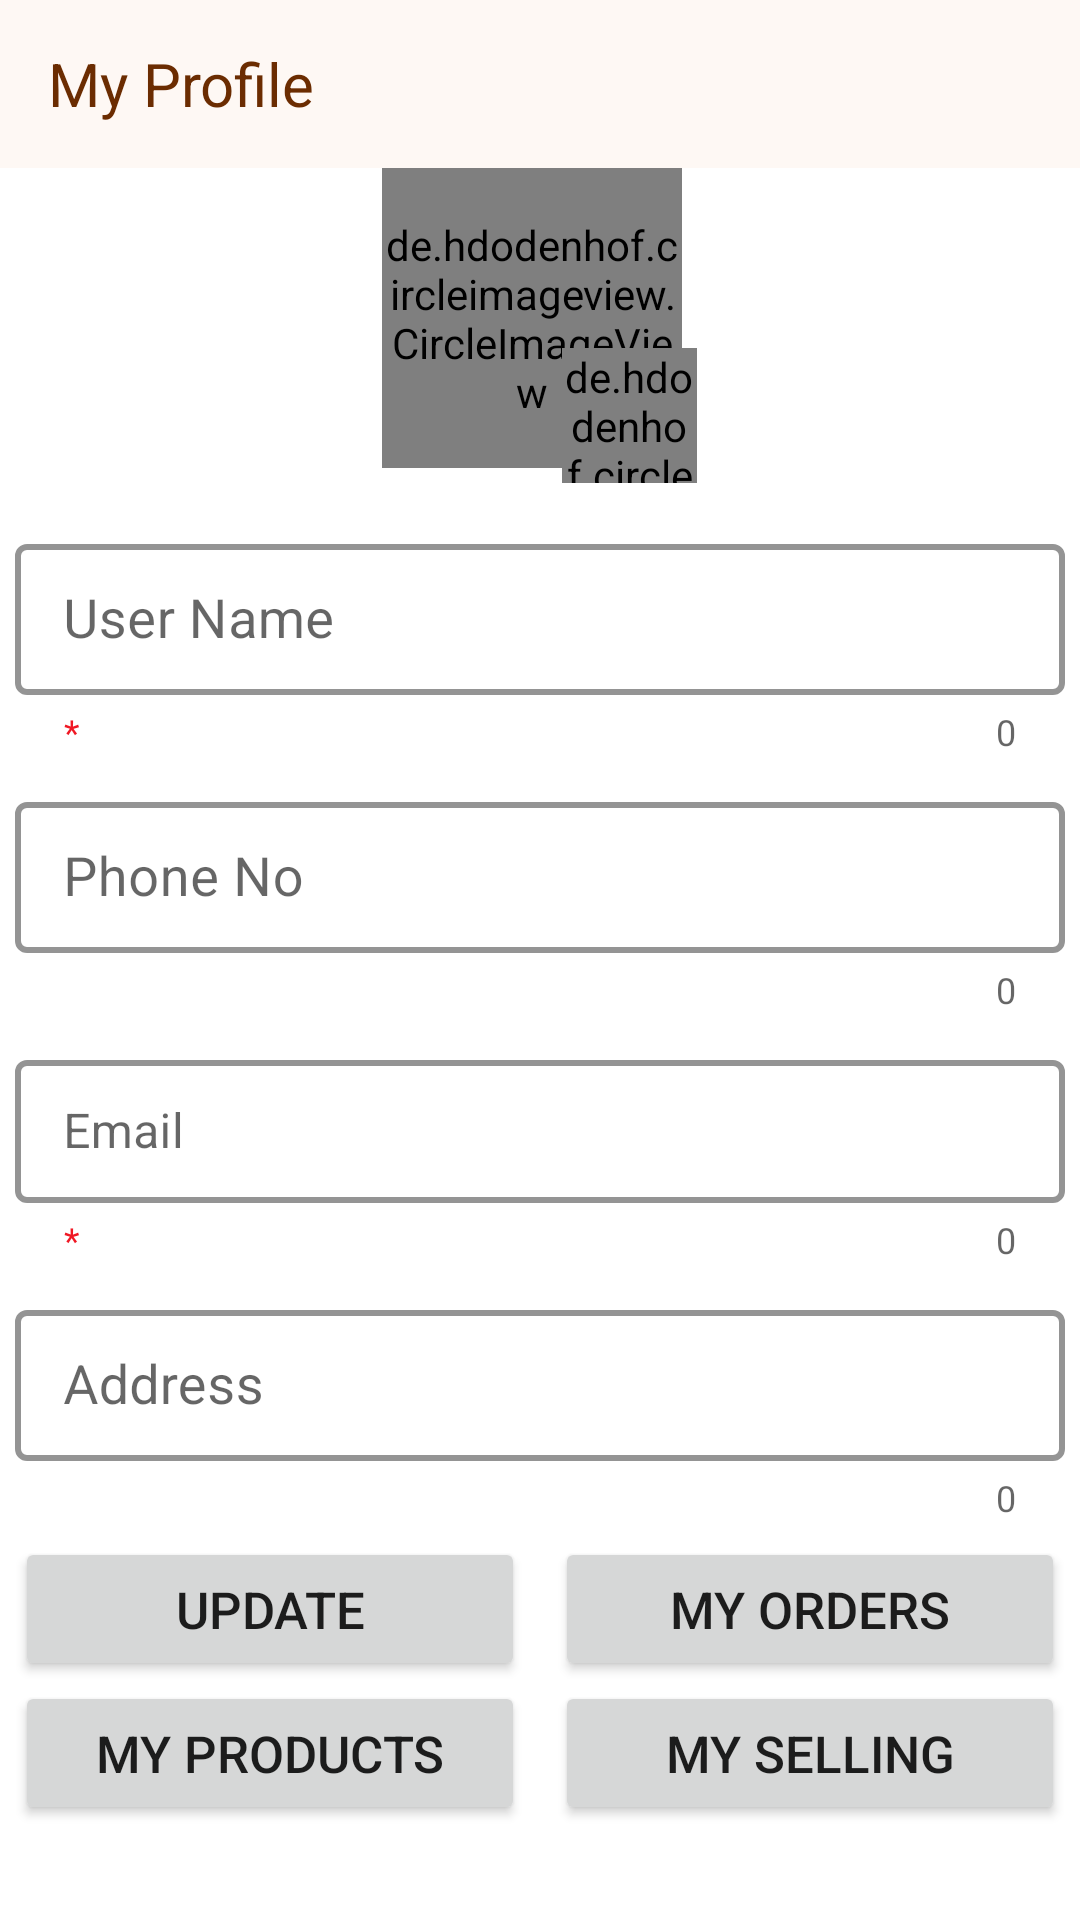

Write the Android layout XML for this screen, with the resource values it uses.
<!-- AndroidManifest.xml: application theme Theme.ECommerce -->
<!-- res/layout/activity_my_profile.xml -->
<?xml version="1.0" encoding="utf-8"?>
<LinearLayout xmlns:android="http://schemas.android.com/apk/res/android"
    xmlns:app="http://schemas.android.com/apk/res-auto"
    xmlns:tools="http://schemas.android.com/tools"
    android:layout_width="match_parent"
    android:layout_height="match_parent"
    android:orientation="vertical"
    tools:context=".User.ActivityMyProfile">

    <androidx.appcompat.widget.Toolbar
        android:id="@+id/myProfileToolbar"
        android:layout_width="match_parent"
        android:layout_height="wrap_content"
        android:background="@color/toolbar_background"
        android:minHeight="?attr/actionBarSize"
        android:theme="?attr/actionBarTheme"
        android:visibility="visible">


        <TextView
            android:id="@+id/MyProfile"
            android:layout_width="wrap_content"
            android:layout_height="wrap_content"
            android:text="My Profile"
            android:textColor="@color/toolbar_text"
            android:textSize="@dimen/toolbar_text">

        </TextView>

    </androidx.appcompat.widget.Toolbar>

    <RelativeLayout
        android:layout_width="match_parent"
        android:layout_height="wrap_content"
        android:gravity="center"
        android:orientation="vertical">

        <de.hdodenhof.circleimageview.CircleImageView
            android:id="@+id/myProfilePicture"
            android:layout_width="@dimen/user_picture"
            android:layout_height="@dimen/user_picture"
            android:layout_gravity="center"
            android:src="@drawable/ic_demo_profile_picture_24"
            app:civ_border_color="@color/black"
            app:civ_border_width="@dimen/border_width" />

        <de.hdodenhof.circleimageview.CircleImageView
            android:id="@+id/myProfilePictureAdd"
            android:layout_width="@dimen/body_icon"
            android:layout_height="@dimen/body_icon"
            android:layout_marginStart="60sp"
            android:layout_marginTop="60sp"
            android:background="?attr/selectableItemBackgroundBorderless"
            android:src="@drawable/ic_add_a_photo_24" />
    </RelativeLayout>

    <ScrollView
        android:layout_width="match_parent"
        android:layout_height="match_parent"
        android:paddingTop="@dimen/layout_pad">

        <LinearLayout
            android:layout_width="match_parent"
            android:layout_height="wrap_content"
            android:orientation="vertical">

            <com.google.android.material.textfield.TextInputLayout
                android:id="@+id/myProfileNameLayout"
                style="@style/textInputLayoutStyle"
                android:layout_width="match_parent"
                android:layout_height="wrap_content"
                app:helperText="*">

                <com.google.android.material.textfield.TextInputEditText
                    android:id="@+id/myProfileName"
                    android:layout_width="match_parent"
                    android:layout_height="wrap_content"
                    android:hint="User Name"
                    android:textSize="@dimen/normal_text" />
            </com.google.android.material.textfield.TextInputLayout>

            <com.google.android.material.textfield.TextInputLayout
                android:id="@+id/myProfilePhoneNoLayout"
                style="@style/textInputLayoutStyle"
                android:layout_width="match_parent"
                android:layout_height="wrap_content">

                <com.google.android.material.textfield.TextInputEditText
                    android:id="@+id/myProfilePhoneNo"
                    android:layout_width="match_parent"
                    android:layout_height="wrap_content"
                    android:hint="Phone No"
                    android:inputType="number"
                    android:textSize="@dimen/normal_text" />

            </com.google.android.material.textfield.TextInputLayout>

            <com.google.android.material.textfield.TextInputLayout
                android:id="@+id/myProfileEmailLayout"
                style="@style/textInputLayoutStyle"
                android:layout_width="match_parent"
                android:layout_height="wrap_content"
                android:hint="Email"
                app:helperText="*">

                <com.google.android.material.textfield.TextInputEditText
                    android:id="@+id/myProfileEmail"
                    android:layout_width="match_parent"
                    android:layout_height="wrap_content"
                    android:editable="false"/>
            </com.google.android.material.textfield.TextInputLayout>

            <com.google.android.material.textfield.TextInputLayout
                android:id="@+id/myProfileAddressLayout"
                style="@style/textInputLayoutStyle"
                android:layout_width="match_parent"
                android:layout_height="wrap_content">

                <com.google.android.material.textfield.TextInputEditText
                    android:id="@+id/myProfileAddress"
                    android:layout_width="match_parent"
                    android:layout_height="wrap_content"
                    android:hint="Address"
                    android:textSize="@dimen/normal_text" />
            </com.google.android.material.textfield.TextInputLayout>

            <TextView
                android:id="@+id/myProfileSellerId"
                android:layout_width="match_parent"
                android:layout_height="wrap_content"
                android:textSize="@dimen/headline_text"
                android:text="Seller Id : "
                android:paddingBottom="@dimen/layout_pad"
                android:paddingLeft="@dimen/layout_pad"
                android:textColor="@color/black"
                android:visibility="gone"/>

            <LinearLayout
                android:layout_width="match_parent"
                android:layout_height="match_parent"
                android:paddingLeft="@dimen/inner_pad"
                android:paddingRight="@dimen/inner_pad"
                android:orientation="horizontal">

                <Button
                    android:id="@+id/myProfileUpdateBtn"
                    android:layout_width="match_parent"
                    android:layout_height="wrap_content"
                    android:layout_weight="1"
                    android:layout_marginEnd="@dimen/inner_pad"
                    android:layout_gravity="center"
                    android:text="Update"
                    android:textSize="@dimen/button_text" />

                <Button
                    android:id="@+id/myProfileOrderBtn"
                    android:layout_width="match_parent"
                    android:layout_height="wrap_content"
                    android:layout_marginStart="@dimen/inner_pad"
                    android:layout_weight="1"
                    android:text="My Orders"
                    android:textSize="@dimen/button_text"
                    android:visibility="visible" />

            </LinearLayout>

            <LinearLayout
                android:id="@+id/myProfileSellerLayout"
                android:layout_width="match_parent"
                android:layout_height="match_parent"
                android:orientation="horizontal"
                android:paddingLeft="@dimen/inner_pad"
                android:paddingRight="@dimen/inner_pad"
                android:visibility="visible">

                <Button
                    android:id="@+id/myProfileMyProductBtn"
                    android:layout_width="match_parent"
                    android:layout_height="wrap_content"
                    android:layout_marginEnd="@dimen/inner_pad"
                    android:layout_weight="1"
                    android:text="My Products"
                    android:textSize="@dimen/button_text" />

                <Button
                    android:id="@+id/myProfileMySellingBtn"
                    android:layout_width="match_parent"
                    android:layout_height="wrap_content"
                    android:layout_marginStart="@dimen/inner_pad"
                    android:layout_weight="1"
                    android:gravity="center"
                    android:text="My Selling"
                    android:textSize="@dimen/button_text" />
            </LinearLayout>

        </LinearLayout>
    </ScrollView>
</LinearLayout>
<!-- resources referenced by this layout -->
<resources>
  <color name="black">#FF000000</color>
  <color name="toolbar_background">#FEF8F4</color>
  <color name="toolbar_text">#6B2C01</color>
  <dimen name="body_icon">45sp</dimen>
  <dimen name="border_width">2sp</dimen>
  <dimen name="button_text">17sp</dimen>
  <dimen name="headline_text">24sp</dimen>
  <dimen name="inner_pad">5sp</dimen>
  <dimen name="layout_pad">10sp</dimen>
  <dimen name="normal_text">18sp</dimen>
  <dimen name="toolbar_text">20sp</dimen>
  <dimen name="user_picture">100sp</dimen>
  <style name="textInputLayoutStyle" parent="Widget.MaterialComponents.TextInputLayout.OutlinedBox.Dense">
          <item name="boxStrokeWidth">@dimen/border_width</item>
          <item name="android:padding">@dimen/inner_pad</item>
          <item name="counterEnabled">true</item>
  
          <item name="boxStrokeColor">@color/edit_text_border</item>
          <item name="hintTextColor">@color/black</item>
          <item name="prefixTextColor">@color/black</item>
          <item name="helperTextTextColor">@color/red</item>
  
  
          <item name="prefixTextAppearance">@style/TextAppearance.AppCompat.Medium</item>
      </style>
  <style name="Theme.ECommerce" parent="Theme.MaterialComponents.Light.NoActionBar">
          
          <item name="colorPrimary">@color/purple_200</item>
          <item name="colorPrimaryVariant">@color/purple_700</item>
          <item name="colorOnPrimary">@color/black</item>
          
          <item name="colorSecondary">@color/teal_200</item>
          <item name="colorSecondaryVariant">@color/teal_700</item>
          <item name="colorOnSecondary">@color/black</item>
          
          <item name="android:statusBarColor" tools:targetApi="l">@color/toolbar_background</item>
          <item name="statusBarForeground">@color/black</item>
          <item name="android:windowLightStatusBar">true</item>
          
      </style>
  <color name="edit_text_border">#6B2C01</color>
  <color name="red">#F01824</color>
  <color name="purple_200">#FFBB86FC</color>
  <color name="purple_700">#FF3700B3</color>
  <color name="teal_200">#FF03DAC5</color>
  <color name="teal_700">#FF018786</color>
</resources>
